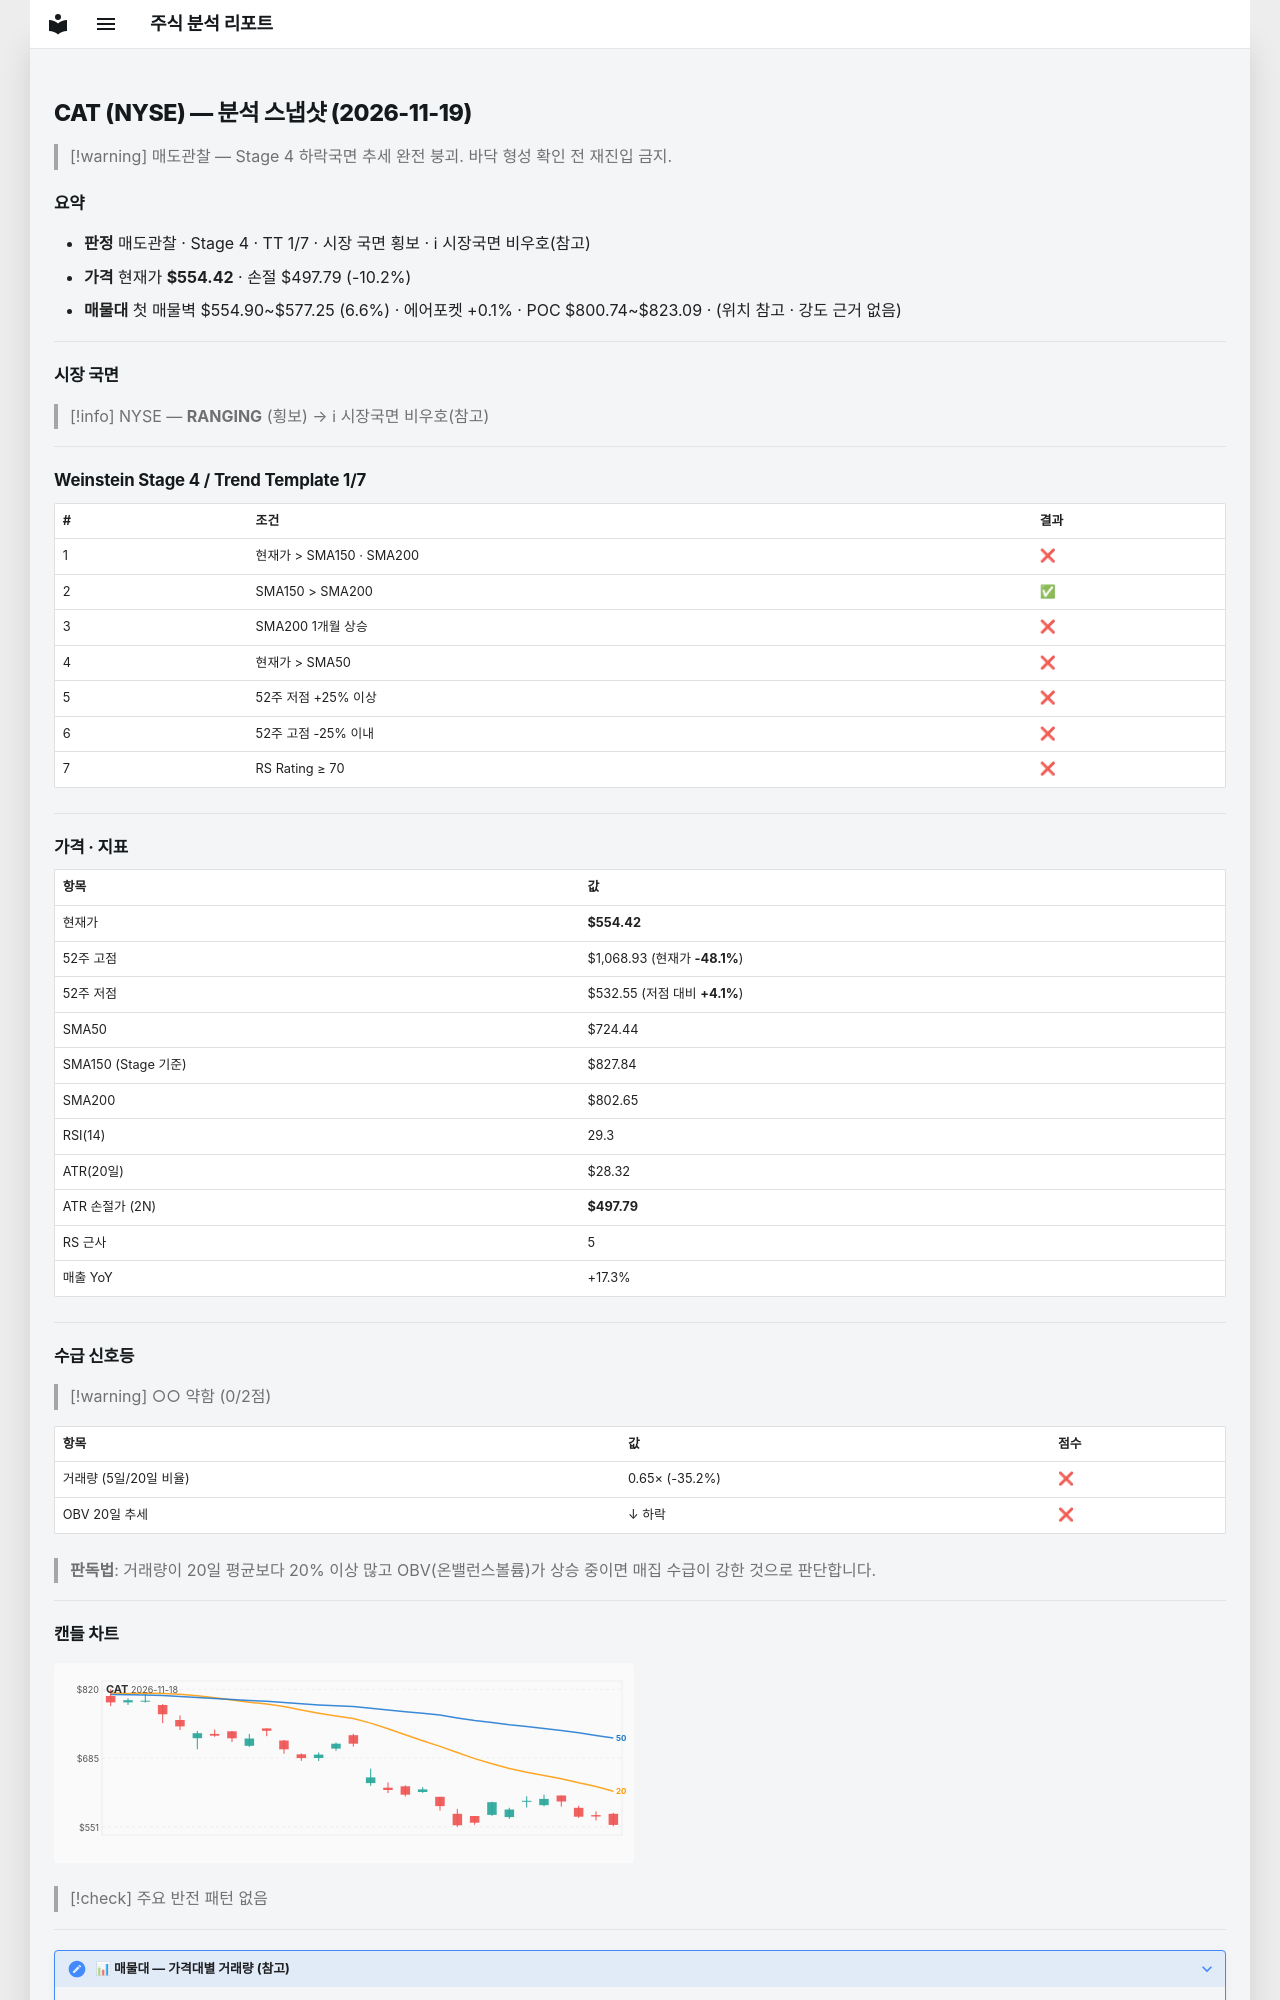

repository: soloandco/stock-reports · page: snapshots/CAT-2026-11-19/index.html · generator: mkdocs

---
type: analysis-snapshot
title: CAT 분석 스냅샷
ticker: CAT
market: NYSE
created: 2026-11-19
updated: 2026-11-19
bar-date: 2026-11-18
verdict: 매도관찰
real-rr: 9.08
sma50-gap-pct: -23.5
weekly-position: 저항대아래
weekly-overhead-price: 1068.93
weekly-overhead-pct: 92.8
stage: 4
trend-template-score: 1
tt-max: 7
ma-set: sma-50-150-200
price: 554.4249877929688
stop-price: 497.787047079936
market-regime: RANGING
supply-demand-score: 0/2
supply-demand-label: 약함
status: tracking
tags:
  - stock-agent
  - watchlist
  - CAT
  - analysis
related:
  - "[[analysis-template]]"
---

# CAT (NYSE) — 분석 스냅샷 (2026-11-19)

> [!warning] 매도관찰 — Stage 4 하락국면
> 추세 완전 붕괴. 바닥 형성 확인 전 재진입 금지.

## 요약

- **판정** 매도관찰 · Stage 4 · TT 1/7 · 시장 국면 횡보 · ℹ 시장국면 비우호(참고)
- **가격** 현재가 **$554.42** · 손절 $497.79 (-10.2%)
- **매물대** 첫 매물벽 $554.90~$577.25 (6.6%) · 에어포켓 +0.1% · POC $800.74~$823.09 · (위치 참고 · 강도 근거 없음)

---

## 시장 국면

> [!info] NYSE — **RANGING** (횡보) → ℹ 시장국면 비우호(참고)

---

## Weinstein Stage 4 / Trend Template 1/7

| # | 조건 | 결과 |
|---|------|------|
| 1 | 현재가 > SMA150 · SMA200 | ❌ |
| 2 | SMA150 > SMA200 | ✅ |
| 3 | SMA200 1개월 상승 | ❌ |
| 4 | 현재가 > SMA50 | ❌ |
| 5 | 52주 저점 +25% 이상 | ❌ |
| 6 | 52주 고점 -25% 이내 | ❌ |
| 7 | RS Rating ≥ 70 | ❌ |

---

## 가격 · 지표

| 항목 | 값 |
|------|---|
| 현재가 | **$554.42** |
| 52주 고점 | $1,068.93 (현재가 **-48.1%**) |
| 52주 저점 | $532.55 (저점 대비 **+4.1%**) |
| SMA50 | $724.44 |
| SMA150 (Stage 기준) | $827.84 |
| SMA200 | $802.65 |
| RSI(14) | 29.3 |
| ATR(20일) | $28.32 |
| ATR 손절가 (2N) | **$497.79** |
| RS 근사 | 5 |
| 매출 YoY | +17.3% |

---
## 수급 신호등

> [!warning] ○○ 약함 (0/2점)

| 항목 | 값 | 점수 |
|------|------|------|
| 거래량 (5일/20일 비율) | 0.65× (-35.2%) | ❌ |
| OBV 20일 추세 | ↓ 하락 | ❌ |

> **판독법**: 거래량이 20일 평균보다 20% 이상 많고 OBV(온밸런스볼륨)가 상승 중이면 매집 수급이 강한 것으로 판단합니다.

---
